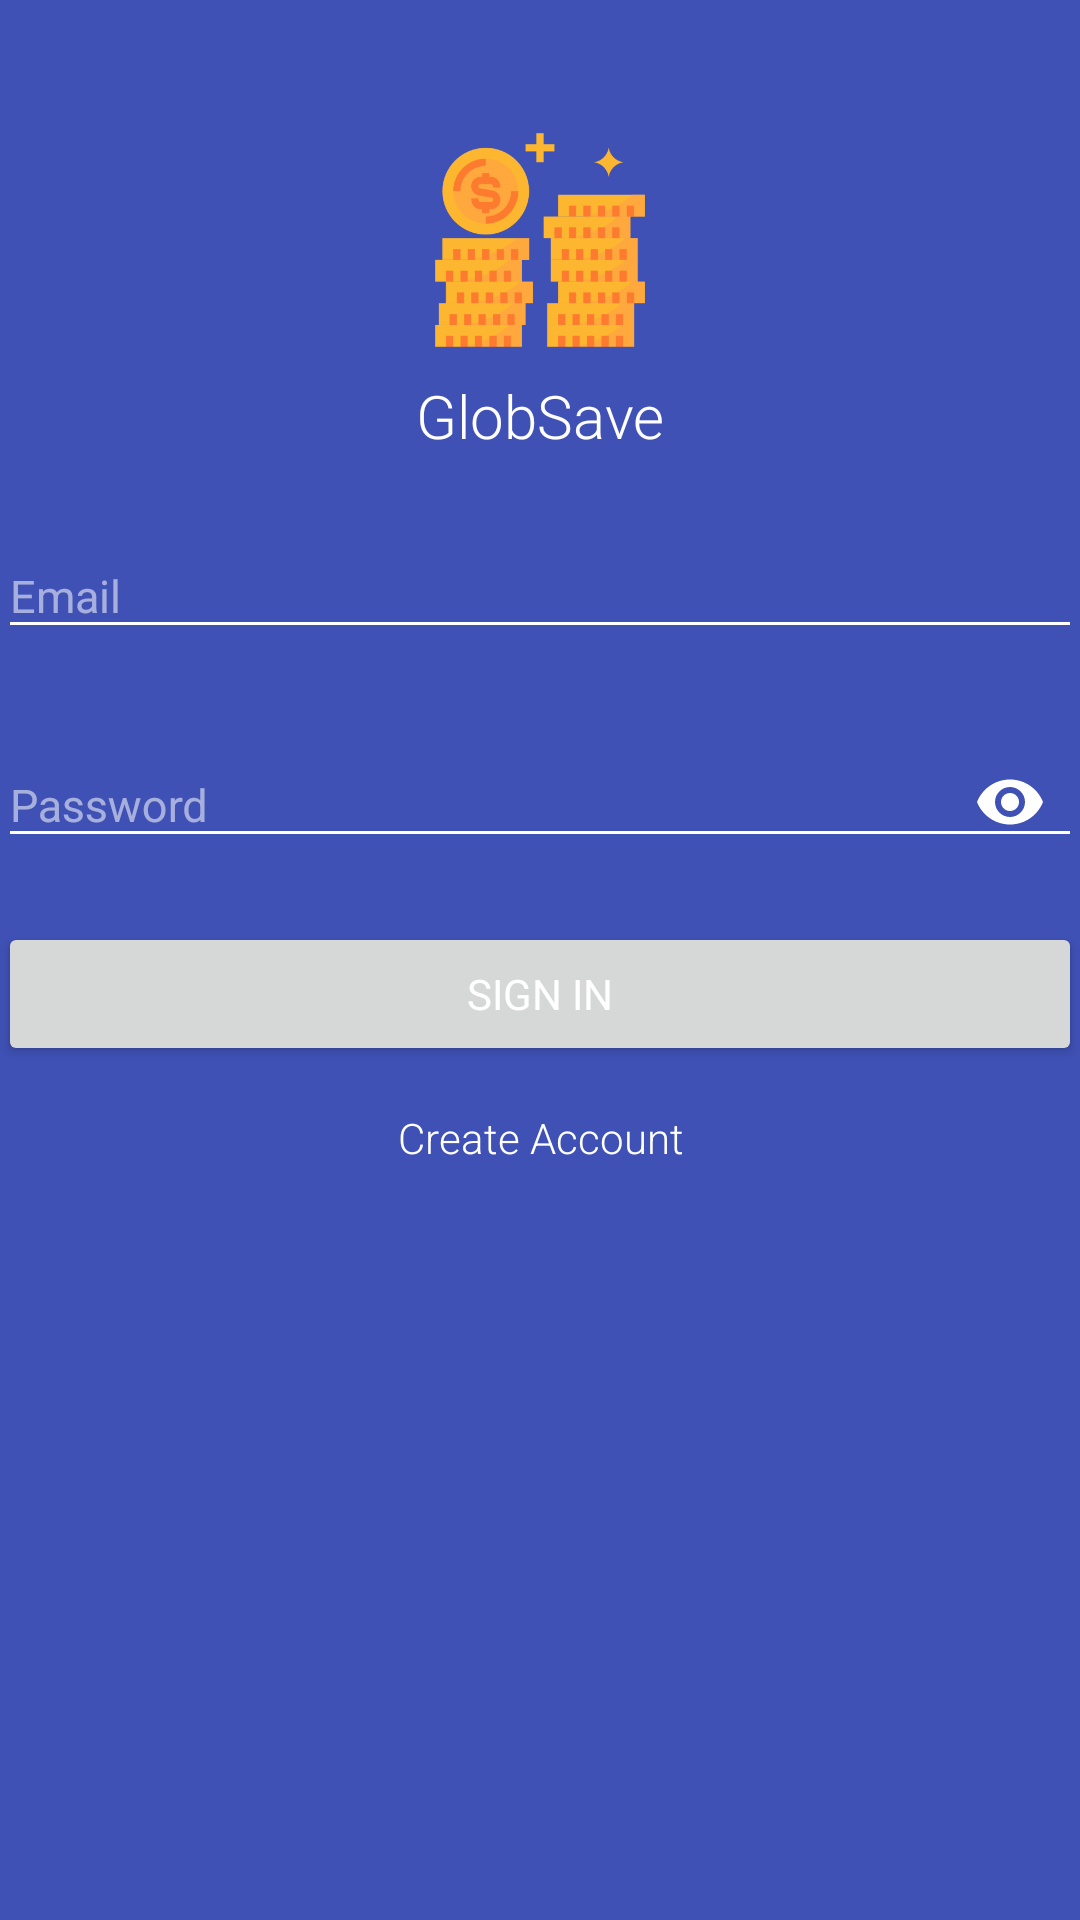

Android layout source for this screen:
<!-- AndroidManifest.xml: activity theme AppTheme.Launcher -->
<!-- res/layout/activity_login.xml -->
<?xml version="1.0" encoding="utf-8"?>
<android.support.v7.widget.LinearLayoutCompat xmlns:android="http://schemas.android.com/apk/res/android"
    xmlns:app="http://schemas.android.com/apk/res-auto"
    xmlns:tools="http://schemas.android.com/tools"
    android:id="@+id/logIn_ParentLayout"
    android:layout_width="match_parent"
    android:layout_height="match_parent"
    android:background="@color/colorPrimary"
    android:orientation="vertical"
    android:paddingBottom="@dimen/activity_vertical_margin"
    android:paddingLeft="@dimen/activity_horizontal_margin"
    android:paddingRight="@dimen/activity_horizontal_margin"
    android:paddingTop="@dimen/activity_vertical_margin"
    tools:context="com.example.ochieng_derrick.globsave.activities.LoginActivity"
    tools:targetApi="jelly_bean">

    <ScrollView
        android:layout_width="match_parent"
        android:layout_height="match_parent">

        <android.support.v7.widget.LinearLayoutCompat
            android:layout_width="match_parent"
            android:layout_height="wrap_content"
            android:orientation="vertical"
            android:padding="@dimen/activity_horizontal_margin">

            <android.support.v7.widget.AppCompatImageView
                android:layout_width="80dp"
                android:layout_height="80dp"
                android:layout_gravity="center"
                android:layout_marginTop="40dp"
                android:src="@drawable/ic_launcher_high_res" />

            <android.support.v7.widget.AppCompatTextView
                android:layout_width="match_parent"
                android:layout_height="wrap_content"
                android:layout_gravity="center"
                android:layout_marginTop="5dp"
                android:fontFamily="sans-serif-light"
                android:gravity="center"
                android:text="@string/app_name"
                android:textColor="@android:color/white"
                android:textSize="20sp">

                

            </android.support.v7.widget.AppCompatTextView>

            <android.support.design.widget.TextInputLayout
                android:id="@+id/signInEmailWrap"
                android:layout_width="match_parent"
                android:layout_height="wrap_content"
                android:layout_marginTop="16dp"
                android:hint="Email"
                android:textColorHint="@color/colorHint">

                <android.support.design.widget.TextInputEditText
                    android:id="@+id/signInEmail"
                    android:layout_width="match_parent"
                    android:layout_height="wrap_content"
                    android:inputType="textEmailAddress"
                    android:textColor="@android:color/white"
                    android:textSize="15sp"
                    app:backgroundTint="@android:color/white" />
            </android.support.design.widget.TextInputLayout>

            <android.support.design.widget.TextInputLayout
                android:id="@+id/signInPasswordWrap"
                android:layout_width="match_parent"
                android:layout_height="wrap_content"
                android:layout_marginTop="16dp"
                android:hint="Password"
                android:textColorHint="@color/colorHint"
                app:passwordToggleEnabled="true"
                app:passwordToggleTint="@android:color/white">

                <android.support.design.widget.TextInputEditText
                    android:id="@+id/signInPassword"
                    android:layout_width="match_parent"
                    android:layout_height="wrap_content"
                    android:fontFamily="sans-serif"
                    android:inputType="textPassword"
                    android:textColor="@android:color/white"
                    android:textSize="15sp"
                    app:backgroundTint="@android:color/white" />
            </android.support.design.widget.TextInputLayout>

            <android.support.v7.widget.AppCompatButton
                android:id="@+id/sign_in"
                android:layout_width="match_parent"
                android:layout_height="wrap_content"
                android:layout_marginTop="16dp"
                android:fontFamily="sans-serif"
                android:text="@string/sign_in"
                android:textColor="@android:color/white" />

            <android.support.v7.widget.AppCompatButton
                android:id="@+id/sign_up"
                android:layout_width="match_parent"
                android:layout_height="wrap_content"
                android:background="@drawable/button_signup_beh"
                android:fontFamily="sans-serif-light"
                android:text="Create Account"
                android:textAllCaps="false"
                android:textColor="@android:color/white"
                android:textSize="14sp" />


        </android.support.v7.widget.LinearLayoutCompat>

    </ScrollView>

</android.support.v7.widget.LinearLayoutCompat>
<!-- resources referenced by this layout -->
<resources>
  <color name="colorHint">#8bffffff</color>
  <color name="colorPrimary">#3F51B5</color>
  <!-- drawable button_signup_beh (drawable) -->
  <?xml version="1.0" encoding="utf-8"?>
  <selector xmlns:android="http://schemas.android.com/apk/res/android">
      <item android:state_focused="true">
          <shape android:shape="rectangle">
              <solid android:color="@color/colorAccentPressed" />
              <corners android:radius="2dp" />
          </shape>
      </item>
  
      <item android:state_hovered="true">
          <shape android:shape="rectangle">
              <solid android:color="@color/colorAccentPressed" />
              <corners android:radius="2dp" />
          </shape>
      </item>
  
      <item android:state_pressed="true">
          <shape android:shape="rectangle">
              <solid android:color="@color/colorAccentPressed" />
              <corners android:radius="2dp" />
          </shape>
      </item>
  
      <item>
          <shape android:shape="rectangle">
              <solid android:color="@android:color/transparent" />
              <corners android:radius="2dp" />
          </shape>
      </item>
  
  </selector>
  <!-- drawable ic_launcher_high_res: png bitmap (drawable-hdpi, 13716 bytes) -->
  <string name="app_name">GlobSave</string>
  <string name="sign_in">SIGN IN</string>
  <style name="AppTheme.Launcher">
          <item name="colorPrimaryDark">@color/colorPrimary</item>
          <item name="android:windowBackground">@drawable/launch_screen</item>
      </style>
  <color name="colorAccentPressed">#2BFB7B2F</color>
  <!-- drawable launch_screen (drawable) -->
  <?xml version="1.0" encoding="utf-8"?>
  <layer-list xmlns:android="http://schemas.android.com/apk/res/android"
      android:opacity="opaque">
      <item android:drawable="@color/colorPrimaryDark"/>
      <item>
          <bitmap android:src="@drawable/ic_launcher_high_res"
              android:gravity="center"/>
      </item>
  </layer-list>
  <color name="colorPrimaryDark">#303F9F</color>
</resources>
